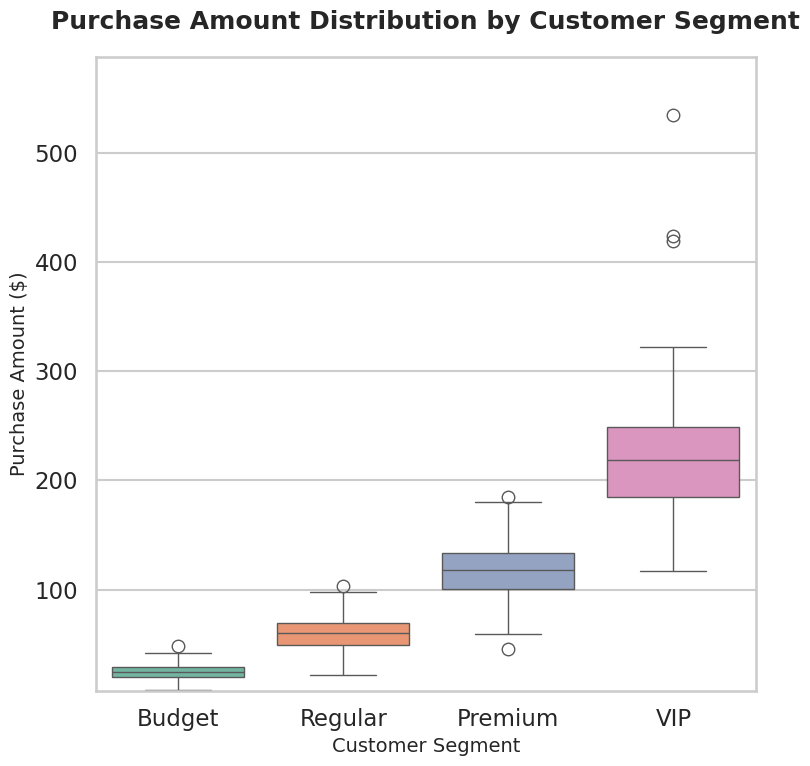

This figure's Python source:
"""
Customer Analytics: Purchase Amount Distribution by Customer Segment

This script:
- Generates realistic synthetic customer purchase data
- Creates a Seaborn boxplot of purchase amount by customer segment
- Styles the plot for executive-ready presentations
- Saves the chart as chart.png with 512x512 pixel dimensions

Author contact: 23f2001336@ds.study.iitm.ac.in
"""

import numpy as np
import pandas as pd
import seaborn as sns
import matplotlib.pyplot as plt


def generate_synthetic_data(random_state: int = 42) -> pd.DataFrame:
    """
    Generate realistic synthetic purchase amount data
    for different customer segments.

    Segments:
    - Budget: lower spend, lower variance
    - Regular: medium spend, moderate variance
    - Premium: higher spend, higher variance
    - VIP: very high spend, more variability and outliers

    Returns:
        DataFrame with columns: ['Segment', 'PurchaseAmount']
    """
    rng = np.random.default_rng(random_state)

    segments = []
    amounts = []

    # Budget segment: smaller purchases
    n_budget = 200
    segments += ["Budget"] * n_budget
    amounts += list(rng.normal(loc=25, scale=8, size=n_budget).clip(min=5))

    # Regular segment: middle of the distribution
    n_regular = 250
    segments += ["Regular"] * n_regular
    amounts += list(rng.normal(loc=60, scale=15, size=n_regular).clip(min=10))

    # Premium segment: higher spending customers
    n_premium = 180
    segments += ["Premium"] * n_premium
    amounts += list(rng.normal(loc=120, scale=25, size=n_premium).clip(min=20))

    # VIP segment: very high spenders with more variance and some big outliers
    n_vip = 120
    segments += ["VIP"] * n_vip
    base_vip = rng.normal(loc=220, scale=40, size=n_vip).clip(min=50)
    # Add a few extreme outliers
    outlier_indices = rng.choice(n_vip, size=5, replace=False)
    base_vip[outlier_indices] *= rng.uniform(1.8, 2.5, size=5)
    amounts += list(base_vip)

    df = pd.DataFrame(
        {
            "Segment": segments,
            "PurchaseAmount": amounts,
        }
    )

    return df


def create_boxplot(df: pd.DataFrame, output_path: str = "chart.png") -> None:
    """
    Create a Seaborn boxplot of purchase amount by customer segment
    and save it as a 512x512 PNG.

    Uses:
    - sns.boxplot for visualization
    - Professional styling (style, context, palette)
    """
    # Professional Seaborn styling
    sns.set_style("whitegrid")
    sns.set_context("talk")  # good sizing for presentations

    # 512x512 pixels: figsize (inches) * dpi = pixels → 8 * 64 = 512
    plt.figure(figsize=(8, 8))

    # Sort segments in a logical spending order
    order = ["Budget", "Regular", "Premium", "VIP"]

    ax = sns.boxplot(
        data=df,
        x="Segment",
        y="PurchaseAmount",
        order=order,
        palette="Set2",
        showfliers=True,
    )

    # Titles and labels
    ax.set_title(
        "Purchase Amount Distribution by Customer Segment",
        pad=20,
        fontsize=18,
        weight="bold",
    )
    ax.set_xlabel("Customer Segment", fontsize=14)
    ax.set_ylabel("Purchase Amount ($)", fontsize=14)

    # Make y-axis a bit roomier
    ymin, ymax = df["PurchaseAmount"].min(), df["PurchaseAmount"].max()
    plt.ylim(ymin * 0.9, ymax * 1.1)

    # Improve layout
    plt.tight_layout()

    # Save exactly 512x512 pixels
    plt.savefig(output_path, dpi=64, bbox_inches="tight")
    plt.close()


def main() -> None:
    """
    Main entry point:
    - Generate data
    - Create and save the boxplot
    """
    df = generate_synthetic_data()
    create_boxplot(df, output_path="chart.png")


if __name__ == "__main__":
    main()
